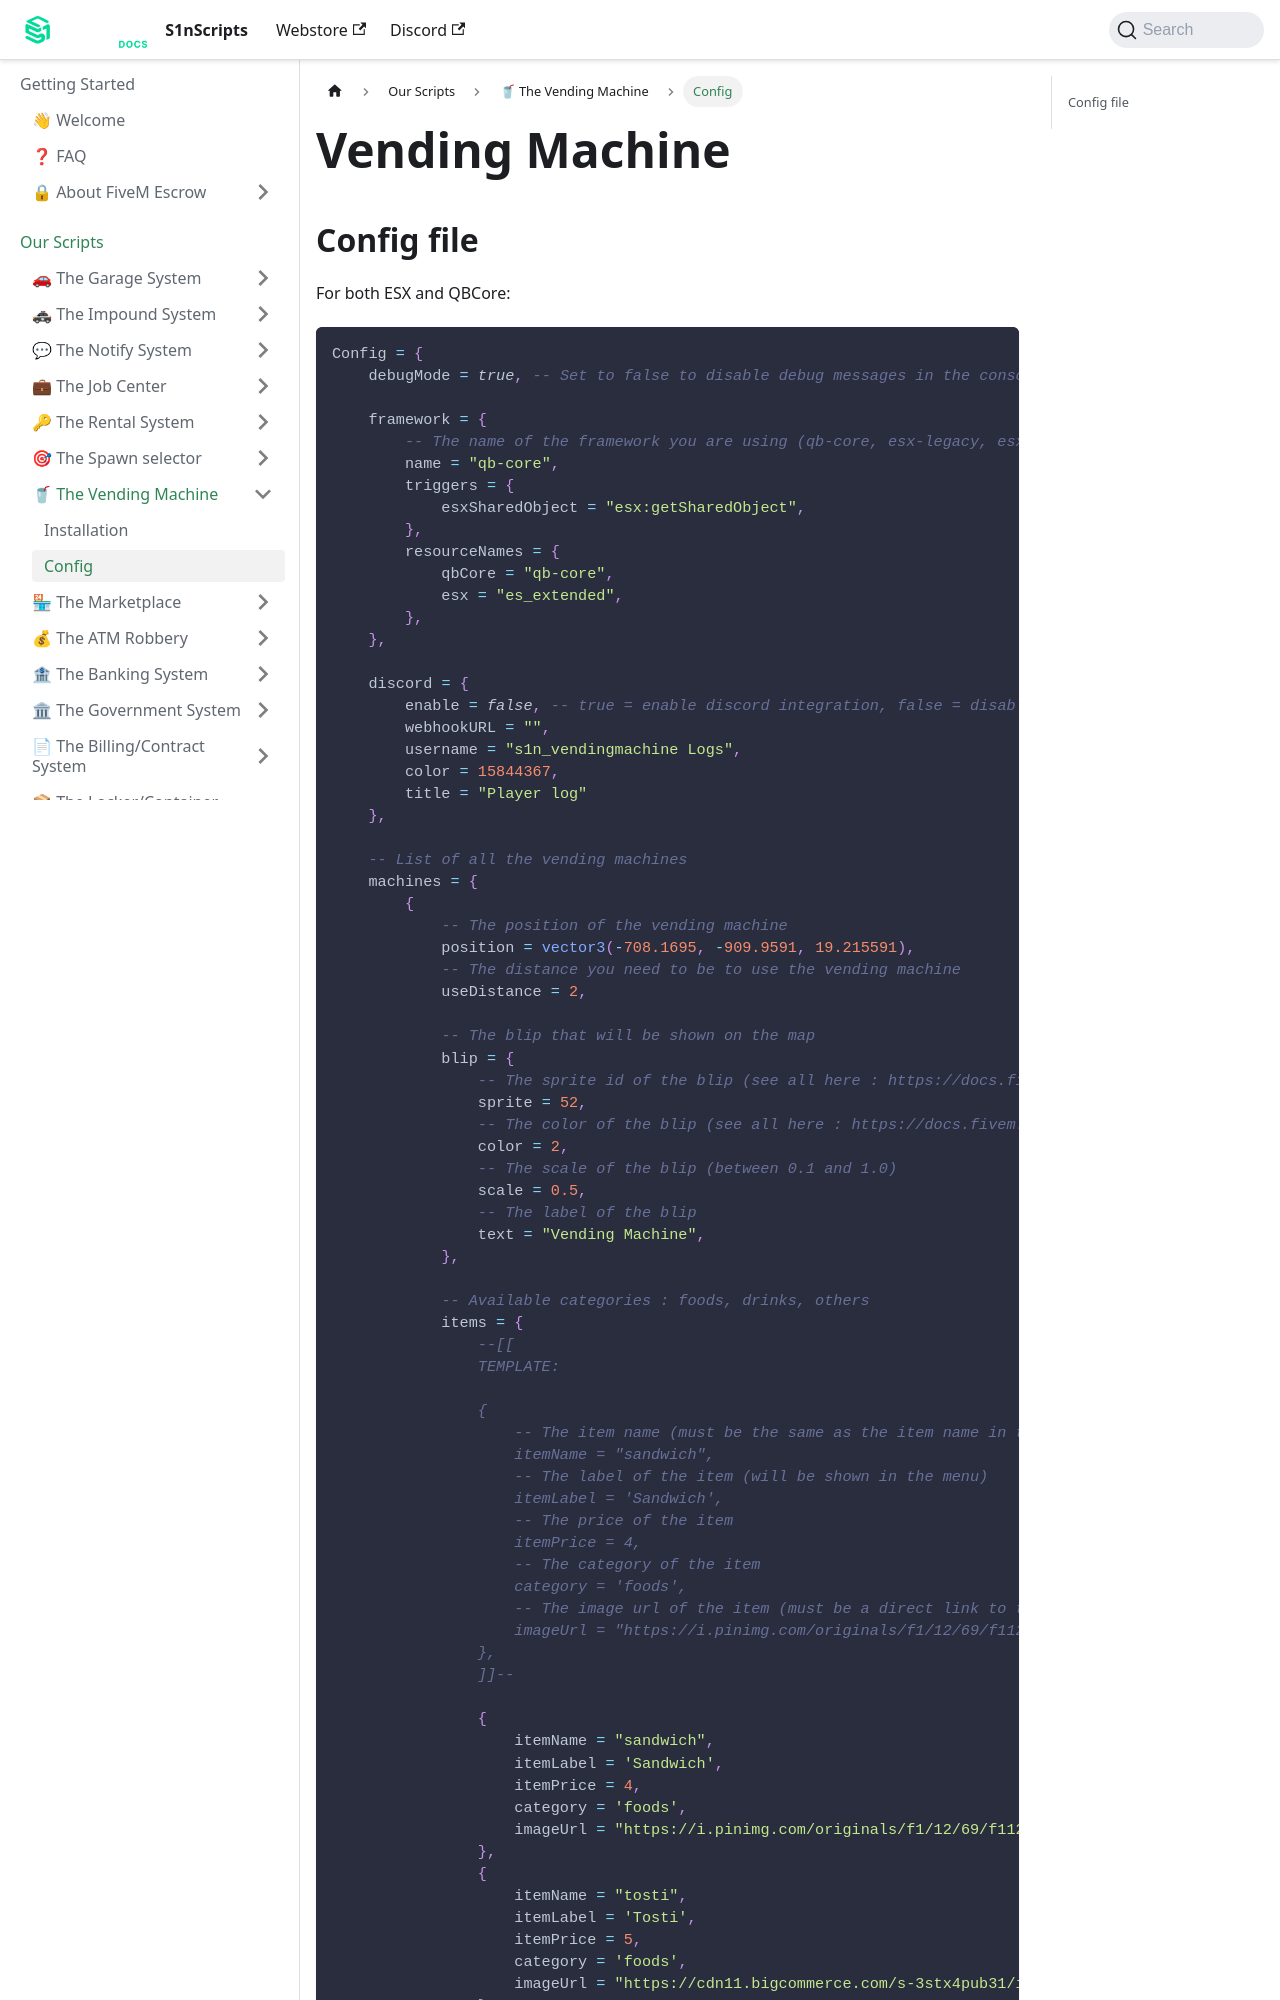

repository: S1nScripts/docs.s1nscripts.com · page: docs/vendingmachine/config.html · generator: docusaurus

---
sidebar_position: 1
title: Config
sidebar_label: Config
---

# Vending Machine 
## Config file

For both ESX and QBCore:
```lua
Config = {
    debugMode = true, -- Set to false to disable debug messages in the console

    framework = {
        -- The name of the framework you are using (qb-core, esx-legacy, esx-old)
        name = "qb-core",
        triggers = {
            esxSharedObject = "esx:getSharedObject",
        },
        resourceNames = {
            qbCore = "qb-core",
            esx = "es_extended",
        },
    },

    discord = {
        enable = false, -- true = enable discord integration, false = disable discord integration
        webhookURL = "",
        username = "s1n_vendingmachine Logs",
        color = 15844367,
        title = "Player log"
    },

    -- List of all the vending machines
    machines = {
        {
            -- The position of the vending machine
            position = vector3(-708.1695, -909.9591, 19.215591),
            -- The distance you need to be to use the vending machine
            useDistance = 2,

            -- The blip that will be shown on the map
            blip = {
                -- The sprite id of the blip (see all here : https://docs.fivem.net/docs/game-references/blips/)
                sprite = 52,
                -- The color of the blip (see all here : https://docs.fivem.net/docs/game-references/blips/#blip-colors)
                color = 2,
                -- The scale of the blip (between 0.1 and 1.0)
                scale = 0.5,
                -- The label of the blip
                text = "Vending Machine",
            },

            -- Available categories : foods, drinks, others
            items = {
                --[[
                TEMPLATE:

                {
                    -- The item name (must be the same as the item name in the database)
                    itemName = "sandwich",
                    -- The label of the item (will be shown in the menu)
                    itemLabel = 'Sandwich',
                    -- The price of the item
                    itemPrice = 4,
                    -- The category of the item
                    category = 'foods',
                    -- The image url of the item (must be a direct link to the image)
                    imageUrl = "https://i.pinimg.com/originals/f1/12/69/f11269b45e561d9612e8962bf635d2d5.png"
                },
                ]]--
